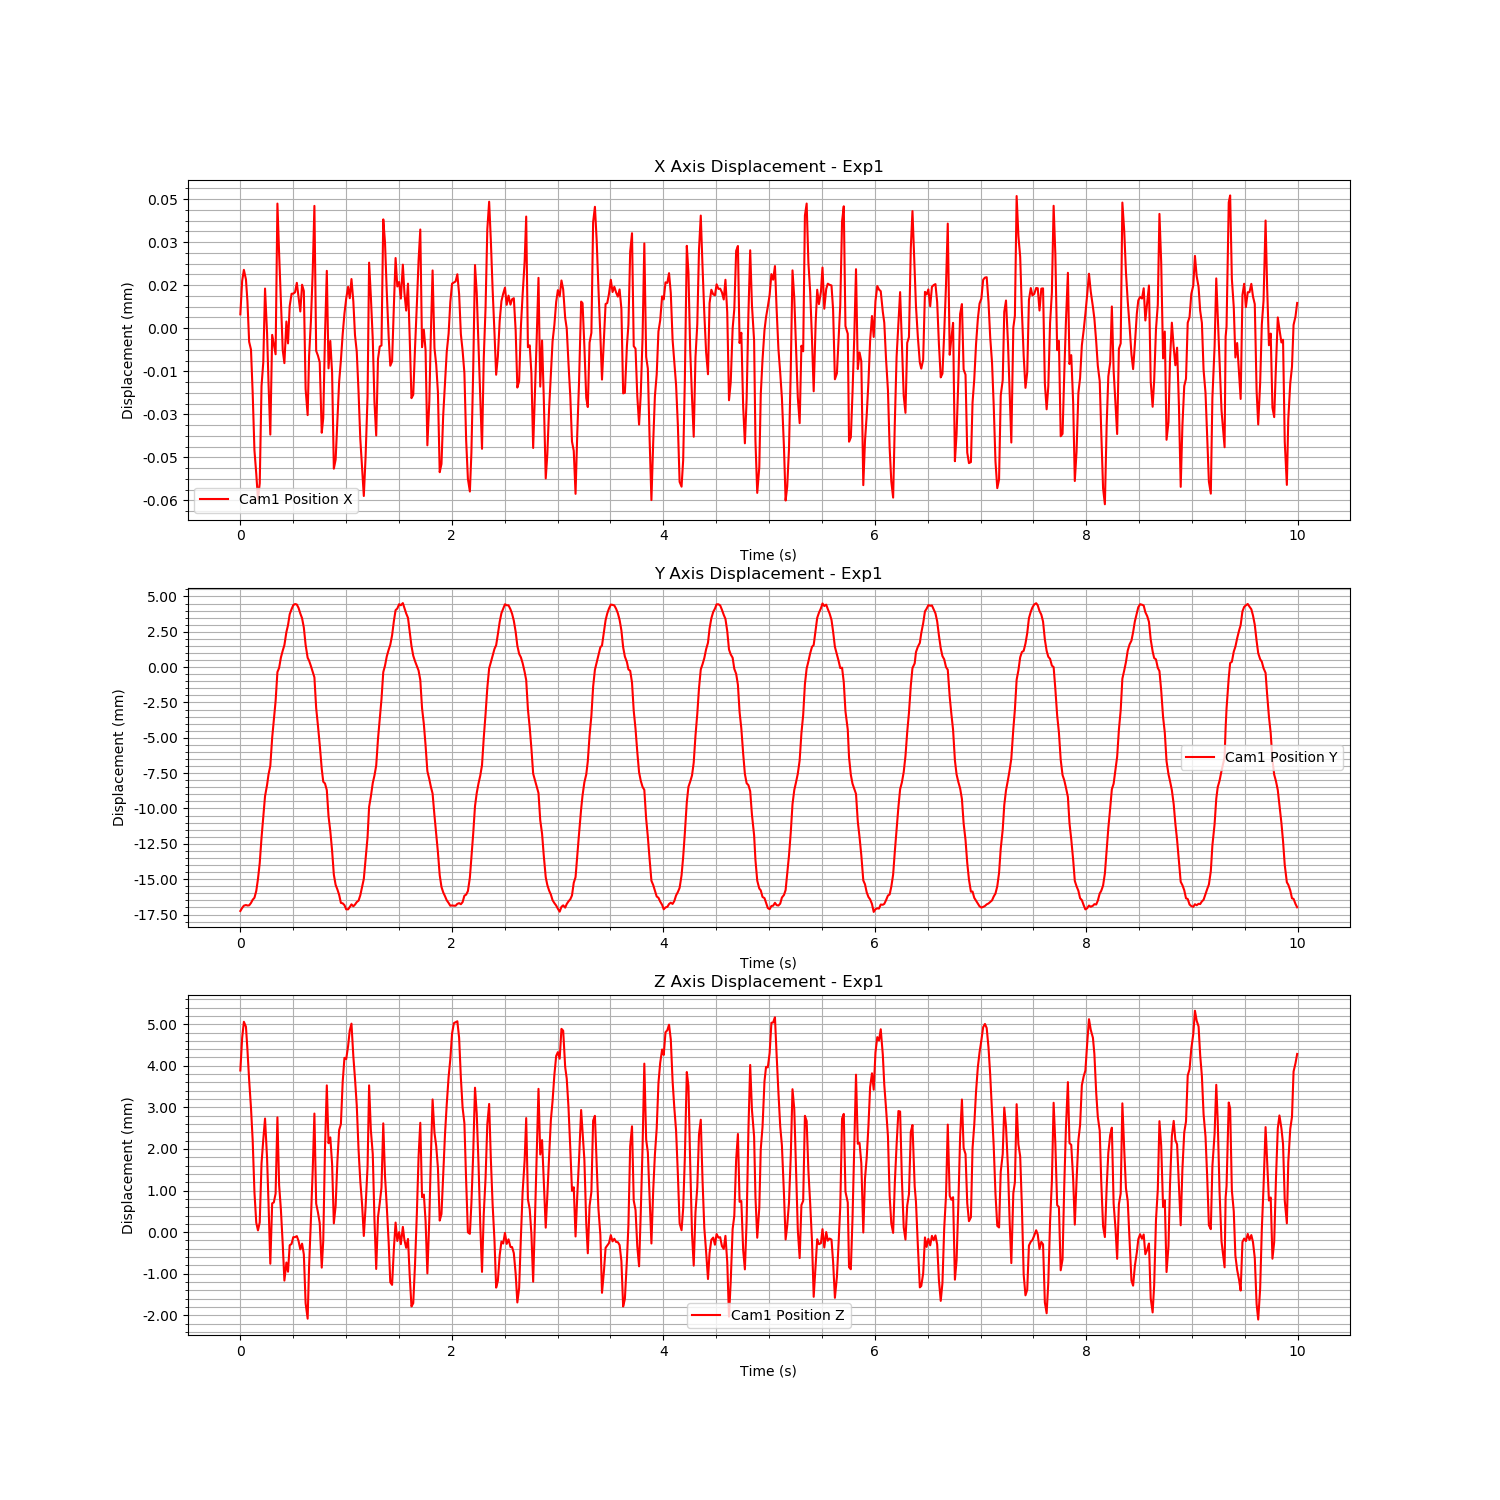

Source data for this figure (header and first rows):
Time (s), Cam1 Fiducial ID, Cam1 Position X, Cam1 Position Y, Cam1 Position Z, Cam1 Rotation X, Cam1 Rotation Y, Cam1 Rotation Z, Cam1 Rotation W
1726153706, 0, 4.8417661384352815e-06, -0.01725, 0.003887, -0.02434, 0.003304, -0.0004757, 0.9997
1726153706, 0, 1.6476269050715253e-05, -0.01704, 0.004669, -0.02901, 0.001243, 0.000185, 0.9996
1726153706, 0, 2.036465645675199e-05, -0.01687, 0.005058, -0.03157, 0.0009153, 0.0006581, 0.9995
1726153706, 0, 1.702714059363478e-05, -0.01683, 0.00494, -0.03153, 0.000614, 0.0007113, 0.9995
1726153706, 0, 9.488367728620081e-06, -0.01686, 0.004398, -0.03015, 0.002511, 1.8408391451110727e-05, 0.9995
1726153706, 0, -4.739161497805061e-06, -0.01685, 0.003654, -0.02789, 0.004276, -0.0006507, 0.9996
1726153706, 0, -7.439907859811314e-06, -0.01668, 0.002989, -0.02457, 0.005242, -0.001349, 0.9997
1726153706, 0, -2.2751279418034357e-05, -0.01645, 0.002201, -0.02151, 0.002915, -0.001105, 0.9998
1726153706, 0, -4.252552149752145e-05, -0.01632, 0.0009637, -0.01846, 0.002568, -0.001204, 0.9998
1726153706, 0, -5.075866139899998e-05, -0.01583, 0.0002267, -0.0174, 0.004099, -0.0007939, 0.9998
1726153706, 0, -5.959758900745279e-05, -0.01499, 4.241520573907593e-05, -0.01418, 0.002569, -0.0003946, 0.9999
1726153706, 0, -5.4069192677455195e-05, -0.01386, 0.0002371, -0.01368, 0.0006959, 7.233267318654427e-05, 0.9999
1726153706, 0, -2.014782297180525e-05, -0.01207, 0.001651, -0.01167, -0.002722, 0.001189, 0.9999
1726153706, 0, -1.1920643424974568e-05, -0.01061, 0.002226, -0.01057, -0.002165, 0.001289, 0.9999
1726153706, 0, 1.3831672523730134e-05, -0.009129, 0.002732, -0.01002, 0.002886, -0.0007528, 0.9999
1726153706, 0, -1.8289659553655202e-06, -0.008334, 0.001775, -0.008685, 0.003019, -0.001302, 1
1726153706, 0, -1.947907913644262e-05, -0.007583, 0.0006804, -0.00613, 0.004103, -0.001261, 1
1726153706, 0, -3.708327116142073e-05, -0.006981, -0.0007595, -0.004524, 0.00283, -0.0005061, 1
1726153706, 0, -2.316677380027881e-06, -0.004996, 0.0006916, -0.004595, -0.000481, 0.000637, 1
1726153706, 0, -5.589268113936173e-06, -0.003723, 0.0007156, -0.004385, -0.002482, 0.001147, 1
1726153706, 0, -9.075685121238534e-06, -0.002407, 0.0009265, -0.005697, -0.001766, 0.00124, 1
1726153706, 0, 4.345949031619412e-05, -0.0003504, 0.002759, -0.008239, 0.001616, -0.0003397, 1
1726153706, 0, 2.603132294169954e-05, -5.197776046025881e-05, 0.001135, -0.008618, 0.002249, -0.00128, 1
1726153706, 0, 9.830592266084186e-06, 0.0006739, 0.0005475, -0.01008, 0.002252, -0.001142, 0.9999
1726153706, 0, -7.676091680303549e-06, 0.001168, -0.0002938, -0.01162, 0.0007934, -0.001213, 0.9999
1726153706, 0, -1.2169869533524881e-05, 0.001558, -0.001165, -0.01424, 0.002484, -0.0004259, 0.9999
1726153706, 0, 2.3464571670632954e-06, 0.002481, -0.0007301, -0.01708, -0.0009005, 0.0001771, 0.9999
1726153707, 0, -5.284352228660471e-06, 0.002959, -0.0009508, -0.01975, -0.002104, 0.0005164, 0.9998
1726153707, 0, 7.731107887848724e-06, 0.00374, -0.0003148, -0.02337, -0.0008224, 0.0009151, 0.9997
1726153707, 0, 1.2007536649183315e-05, 0.004097, -0.000283, -0.02536, -0.003015, 0.00139, 0.9997
1726153707, 0, 1.207615322814717e-05, 0.004385, -0.0001211, -0.02742, -0.001998, 0.001385, 0.9996
1726153707, 0, 1.2524054633110682e-05, 0.004463, -0.0001193, -0.02679, -0.003722, 0.001395, 0.9996
1726153707, 0, 1.5823067148055522e-05, 0.004429, -9.505979043431957e-05, -0.02504, -0.002683, 0.001391, 0.9997
1726153707, 0, 1.1025501825042428e-05, 0.004191, -0.0002104, -0.02154, -0.002609, 0.001208, 0.9998
1726153707, 0, 5.8397073699375e-06, 0.003795, -0.000414, -0.01689, -0.00224, 0.0009261, 0.9999
1726153707, 0, 1.5177083146804214e-05, 0.003458, -0.0002762, -0.01181, -0.001666, 0.0007309, 0.9999
1726153707, 0, 1.2981263449563593e-05, 0.002799, -0.0005342, -0.006641, -0.001845, 0.0005098, 1
1726153707, 0, -2.1185702328699207e-05, 0.001575, -0.001709, -0.002248, -0.0001877, -0.0004843, 1
1726153707, 0, -3.0291794163080884e-05, 0.0006641, -0.00208, 0.002351, 0.0009018, -0.0009459, 1
1726153707, 0, -9.600726891808404e-06, 0.0004589, -0.0008146, 0.005817, 0.001912, -0.001284, 1
1726153707, 0, 2.3734251627257213e-06, 7.896843290764053e-05, 0.0002978, 0.008847, 0.002207, -0.001526, 1
1726153707, 0, 1.9505091961278284e-05, -0.0003356, 0.001481, 0.01158, 0.001976, -0.001182, 0.9999
1726153707, 0, 4.265934292541979e-05, -0.0007186, 0.002852, 0.01484, 0.0003421, -9.611597353421105e-05, 0.9999
1726153707, 0, -7.88611129333156e-06, -0.002896, 0.0006854, 0.01929, -0.001998, 0.0006643, 0.9998
1726153707, 0, -9.573295837806734e-06, -0.004151, 0.0004759, 0.02215, -0.00064, 0.0003515, 0.9998
1726153707, 0, -1.1857227562273047e-05, -0.005465, 0.0002202, 0.02452, 0.001049, -0.0001929, 0.9997
1726153707, 0, -3.643703269037992e-05, -0.007199, -0.0008529, 0.02686, 0.003171, -0.00107, 0.9996
1726153707, 0, -3.1320099984424215e-05, -0.008106, -0.0002046, 0.026, 0.003968, -0.001737, 0.9997
1726153707, 0, -2.444260848003081e-06, -0.008232, 0.00203, 0.02537, 0.004339, -0.001823, 0.9997
1726153707, 0, 2.0013988631233776e-05, -0.008701, 0.003529, 0.02383, 0.001735, -0.0004618, 0.9997
1726153707, 0, -1.3985852413247327e-05, -0.01055, 0.002139, 0.02271, 0.0006802, 0.0006776, 0.9997
1726153707, 0, -4.431161050164166e-06, -0.0116, 0.002279, 0.02042, 0.002345, 0.0005643, 0.9998
1726153707, 0, -1.552358390118749e-05, -0.01298, 0.001641, 0.01817, 0.0009783, 0.000191, 0.9998
1726153707, 0, -4.8957961162244636e-05, -0.01468, 0.0002112, 0.01492, 0.00272, -0.0007133, 0.9999
1726153707, 0, -4.580989049434531e-05, -0.0154, 0.0006323, 0.01102, 0.005188, -0.001327, 0.9999
1726153707, 0, -3.1805269030156894e-05, -0.01573, 0.001704, 0.004902, 0.005518, -0.001658, 1
1726153707, 0, -1.870616863309534e-05, -0.01611, 0.002455, -0.0002004, 0.005218, -0.001627, 1
1726153707, 0, -1.122461336344583e-05, -0.01668, 0.002597, -0.005762, 0.003891, -0.001496, 1
1726153707, 0, -2.017001119333016e-06, -0.01671, 0.003614, -0.01194, 0.004064, -0.001034, 0.9999
1726153707, 0, 5.119176360279945e-06, -0.01684, 0.004191, -0.01875, 0.003251, -0.0003711, 0.9998
... 540 more rows
